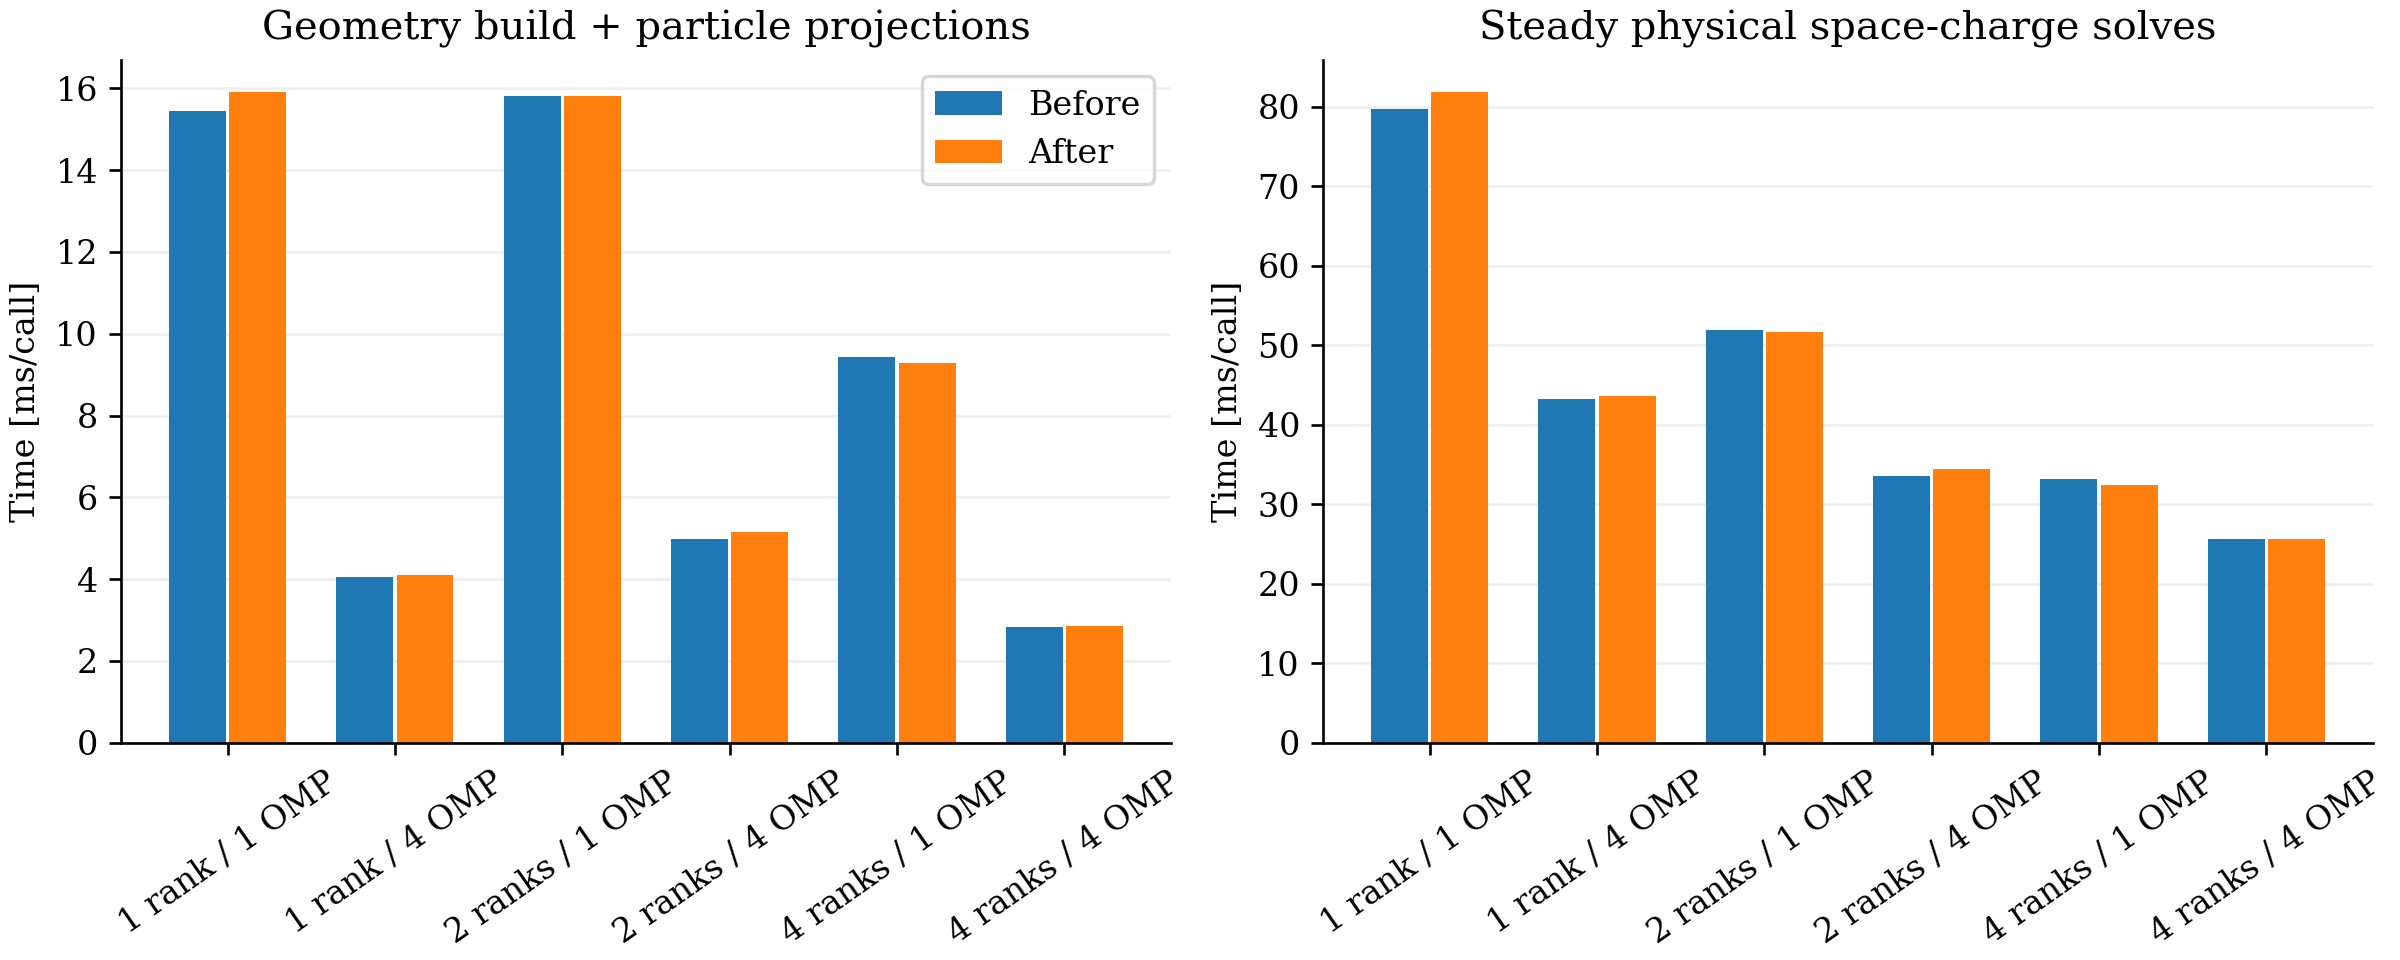

Data behind this chart, as committed beside it:
ranks, threads, mode, geometry_ms, steady_sc_ms, main_minus_orbit_s, process_s, binary_sha256
1, 1, before, 15.44, 79.7, 14.99, 16.19, 27108289a5f7e3925a622d4273ce31c96633636d…
1, 1, after, 15.91, 81.82, 15.22, 16.53, e77830e07e695f84baa45db5dc5c67a1fcafdb92…
1, 4, before, 4.053, 43.25, 7.577, 8.47, 27108289a5f7e3925a622d4273ce31c96633636d…
1, 4, after, 4.107, 43.57, 7.624, 8.506, e77830e07e695f84baa45db5dc5c67a1fcafdb92…
2, 1, before, 15.82, 51.93, 8.179, 9.065, 27108289a5f7e3925a622d4273ce31c96633636d…
2, 1, after, 15.82, 51.71, 8.183, 9.066, e77830e07e695f84baa45db5dc5c67a1fcafdb92…
2, 4, before, 4.978, 33.57, 5.809, 6.703, 27108289a5f7e3925a622d4273ce31c96633636d…
2, 4, after, 5.147, 34.47, 6.245, 7.14, e77830e07e695f84baa45db5dc5c67a1fcafdb92…
4, 1, before, 9.439, 33.2, 5.04, 6.047, 27108289a5f7e3925a622d4273ce31c96633636d…
4, 1, after, 9.276, 32.45, 4.917, 5.943, e77830e07e695f84baa45db5dc5c67a1fcafdb92…
4, 4, before, 2.824, 25.63, 5.028, 5.982, 27108289a5f7e3925a622d4273ce31c96633636d…
4, 4, after, 2.849, 25.6, 5.009, 6.003, e77830e07e695f84baa45db5dc5c67a1fcafdb92…
